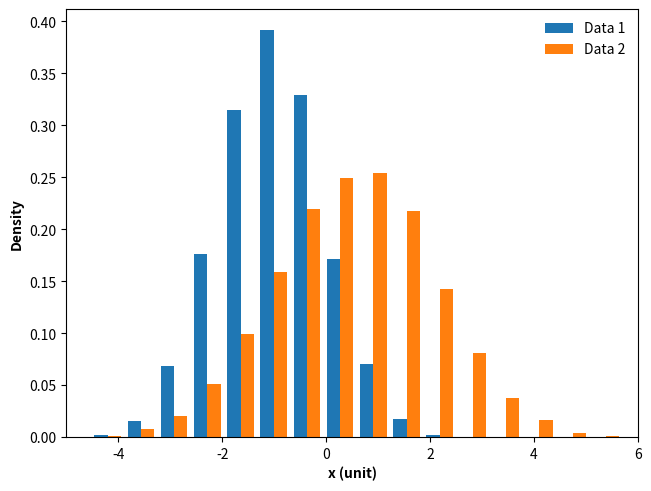

Source code (Python):
# 导入 matplotlib 和 numpy 包
import matplotlib.pyplot as plt
import numpy as np

# 随机数种子
np.random.seed(341126)
# 数据点数量
N = 1 << 14

# 生成两个标准正态分布的随机数
data1 = np.random.randn(N) - 1  # 第一个峰
data2 = 1.5 * np.random.randn(N) + 0.5  # 第二个峰

# 生成图形对象 fig 和 子图对象 ax，使用约束布局避免重叠
fig, ax = plt.subplots(constrained_layout=True)

# 调用坐标系对象 ax 的 hist 方法，绘制分布直方图
# 参数详见 https://www.wolai.com/matplotlib/nKvJ5AnignsqtTEzxnnf5G
_ = ax.hist([data1, data2], bins=20, density=True, label=["Data 1", "Data 2"])

# 设置 x 轴和 y 轴的轴标签，加粗显示
ax.set_xlabel("x (unit)", fontweight="bold")
ax.set_ylabel("Density", fontweight="bold")

# 设置x轴范围
ax.set_xlim(-5, 6)

# 添加图例
ax.legend(frameon=False, loc=0, title="")

# 保存图片
# plt.savefig('./直方图B.png', dpi=300)

# 显示图像
plt.show()